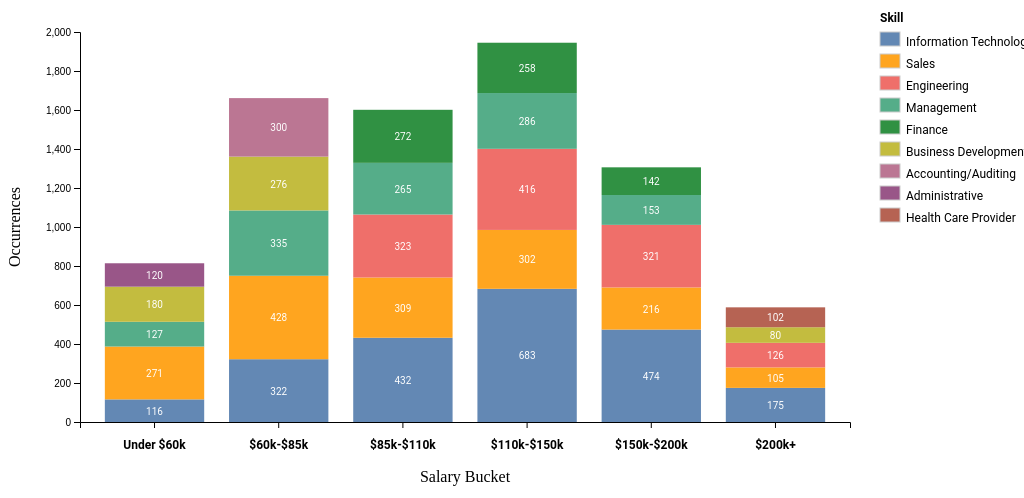
D3 v7 page, settled after 360 driven frames (6 s of simulated time); the page loaded 1 data file(s).


    const salaryBuckets = [
      "Under $60k",
      "$60k-$85k",
      "$85k-$110k",
      "$110k-$150k",
      "$150k-$200k",
      "$200k+"
    ];

    const bucketMapping = {
      "150k": "$150k-$200k",
      "200k": "$200k+"
    };

    d3.csv("linkedin_skills_df.csv", d => ({
      salary_bucket: bucketMapping[d.salary_bucket] || d.salary_bucket,
      skill_name: d.skill_name,
      count: +d.count
    })).then(data => {
      const svg = d3.select("svg");
      const margin = { top: 40, right: 200, bottom: 70, left: 80 };
      const width = +svg.attr("width") - margin.left - margin.right;
      const height = +svg.attr("height") - margin.top - margin.bottom;
      const g = svg.append("g").attr("transform", `translate(${margin.left},${margin.top})`);

      const skillTotals = {};
      data.forEach(d => {
        skillTotals[d.skill_name] = (skillTotals[d.skill_name] || 0) + d.count;
      });

      const sortedSkills = Object.entries(skillTotals)
        .sort((a, b) => b[1] - a[1])
        .map(d => d[0]);

      const tableauColors = [
        "#6388b4", "#FFA51F", "#ef6f6a", "#55ad89",
        "#309143", "#c3bc3f", "#bb7693",
        "#995688", "#b66353",
      ];

      const color = d3.scaleOrdinal()
        .domain(sortedSkills)
        .range(tableauColors);

      const dataGrouped = d3.groups(data, d => d.salary_bucket);
      const stackedData = [];

      for (const [bucket, entries] of dataGrouped) {
        const row = { salary_bucket: bucket };
        entries.forEach(d => {
          row[d.skill_name] = d.count;
        });
        stackedData.push(row);
      }

      const stack = d3.stack()
        .keys(sortedSkills)
        .order(d3.stackOrderNone)
        .offset(d3.stackOffsetNone);

      const series = stack(stackedData);

      const x = d3.scaleBand()
        .domain(salaryBuckets)
        .range([0, width])
        .padding(0.2);

      const y = d3.scaleLinear()
        .domain([0, d3.max(stackedData, d =>
          sortedSkills.reduce((sum, k) => sum + (d[k] || 0), 0)
        )])
        .nice()
        .range([height, 0]);

      g.append("g")
        .attr("transform", `translate(0,${height})`)
        .call(d3.axisBottom(x))
        .selectAll("text")
        .style("font-size", "12px")
        .style("font-family", "Roboto")
        .style("font-weight", "bold")
        .attr("dy", "1.5em");

      g.append("text")
        .attr("x", width / 2)
        .attr("y", height + 60)
        .attr("text-anchor", "middle")
        .style("font-family", "Poppins")
        .text("Salary Bucket");

      g.append("g")
        .call(d3.axisLeft(y));

      g.append("text")
        .attr("transform", "rotate(-90)")
        .attr("y", -60)
        .attr("x", -height / 2)
        .attr("text-anchor", "middle")
        .style("font-family", "Poppins")
        .text("Occurrences");

      const tooltip = d3.select("body").append("div")
        .attr("class", "tooltip")
        .style("opacity", 0);

      const layers = g.selectAll("g.layer")
        .data(series)
        .join("g")
          .attr("class", "layer")
          .attr("fill", d => color(d.key));

      layers.selectAll("rect")
        .data(d => d)
        .join("rect")
          .attr("x", d => x(d.data.salary_bucket))
          .attr("y", d => y(d[1]))
          .attr("height", d => y(d[0]) - y(d[1]))
          .attr("width", x.bandwidth())
          .on("mouseover", function (event, d) {
            const skill = d3.select(this.parentNode).datum().key;
            const count = d.data[skill] || 0;
            tooltip.transition().duration(200).style("opacity", 0.9);
            tooltip.html(`<strong>${skill}</strong><br/>Count: ${count}`)
              .style("left", (event.pageX + 10) + "px")
              .style("top", (event.pageY - 28) + "px");
          })
          .on("mouseout", () => {
            tooltip.transition().duration(500).style("opacity", 0);
          });

      layers.selectAll("text")
        .data(d => d)
        .join("text")
          .text(function(d) {
            const skill = d3.select(this.parentNode).datum().key;
            const count = d.data[skill] || 0;
            return count > 0 ? count : "";
          })
          .attr("x", d => x(d.data.salary_bucket) + x.bandwidth() / 2)
          .attr("y", d => {
            const heightSegment = y(d[0]) - y(d[1]);
            return heightSegment > 12 ? y(d[1]) + heightSegment / 2 + 4 : -100;
          })
          .attr("text-anchor", "middle")
          .attr("font-size", "10px")
          .attr("fill", "white")
          .style("pointer-events", "none");

      const legend = svg.append("g")
        .attr("class", "legend")
        .attr("transform", `translate(${width + margin.left + 30},${margin.top})`);

      legend.append("text")
        .attr("x", 0)
        .attr("y", -10)
        .attr("font-weight", "bold")
        .text("Skill");

      sortedSkills.forEach((skill, i) => {
        const row = legend.append("g")
          .attr("transform", `translate(0, ${i * 22})`);

        row.append("rect")
          .attr("width", 20)
          .attr("height", 14)
          .attr("fill", color(skill));

        row.append("text")
          .attr("x", 26)
          .attr("y", 11)
          .style("font-size", "12px")
          .style("dominant-baseline", "middle")
          .text(skill);
      });
    });
  

### data: linkedin_skills_df.csv
, salary_bucket, skill_name, count
16, $110k-$150k, Information Technology, 683
11, $110k-$150k, Engineering, 416
28, $110k-$150k, Sales, 302
18, $110k-$150k, Management, 286
12, $110k-$150k, Finance, 258
50, $150k-$200k, Information Technology, 474
45, $150k-$200k, Engineering, 321
62, $150k-$200k, Sales, 216
52, $150k-$200k, Management, 153
46, $150k-$200k, Finance, 142
84, $200k+, Information Technology, 175
79, $200k+, Engineering, 126
96, $200k+, Sales, 105
82, $200k+, Health Care Provider, 102
73, $200k+, Business Development, 80
130, $60k-$85k, Sales, 428
120, $60k-$85k, Management, 335
118, $60k-$85k, Information Technology, 322
102, $60k-$85k, Accounting/Auditing, 300
107, $60k-$85k, Business Development, 276
152, $85k-$110k, Information Technology, 432
147, $85k-$110k, Engineering, 323
164, $85k-$110k, Sales, 309
148, $85k-$110k, Finance, 272
154, $85k-$110k, Management, 265
198, Under $60k, Sales, 271
175, Under $60k, Business Development, 180
188, Under $60k, Management, 127
171, Under $60k, Administrative, 120
186, Under $60k, Information Technology, 116